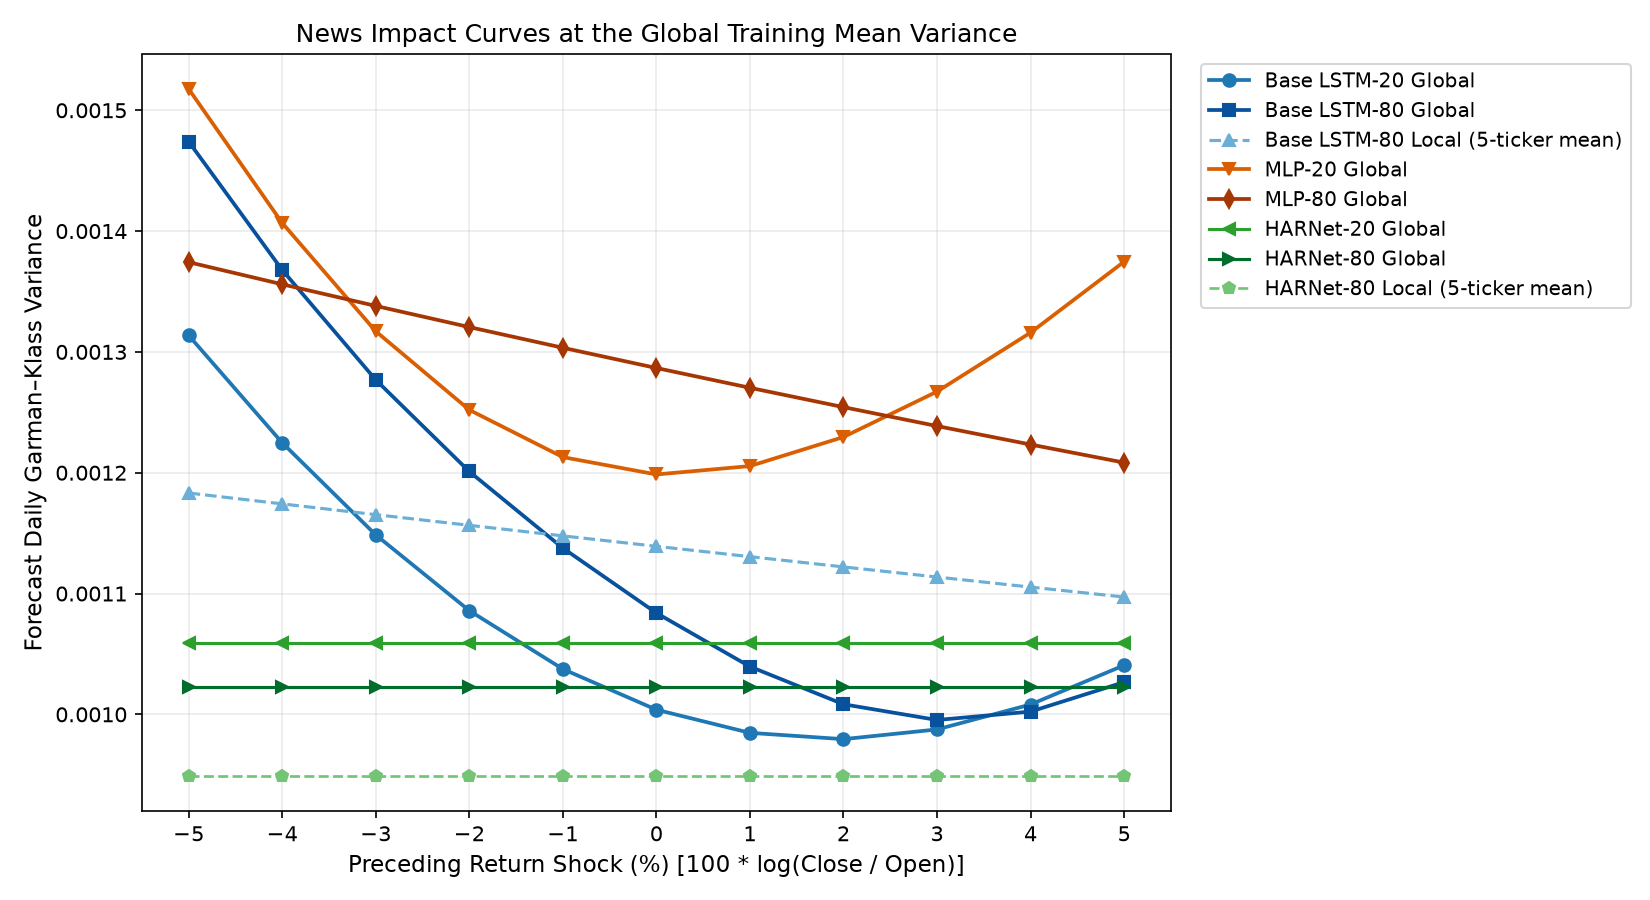

The file beside this chart, header and first rows:
shock_pct, return, baseline_variance, baseline_logvol, Base LSTM-20 Global, Base LSTM-80 Global, Base LSTM-80 Local, MLP-20 Global, MLP-80 Global, HARNet-20 Global, HARNet-80 Global, HARNet-80 Local, RFSV-20 Local, RFSV-80 Local
-5, -0.05, 0.0009982, -3.455, 0.001314, 0.001474, 0.001183, 0.001518, 0.001374, 0.001059, 0.001023, 0.0009486, 0.001297, 0.001297
-4, -0.04, 0.0009982, -3.455, 0.001225, 0.001368, 0.001174, 0.001407, 0.001356, 0.001059, 0.001023, 0.0009486, 0.001297, 0.001297
-3, -0.03, 0.0009982, -3.455, 0.001149, 0.001277, 0.001165, 0.001317, 0.001338, 0.001059, 0.001023, 0.0009486, 0.001297, 0.001297
-2, -0.02, 0.0009982, -3.455, 0.001086, 0.001201, 0.001156, 0.001252, 0.001321, 0.001059, 0.001023, 0.0009486, 0.001297, 0.001297
-1, -0.01, 0.0009982, -3.455, 0.001038, 0.001138, 0.001148, 0.001213, 0.001303, 0.001059, 0.001023, 0.0009486, 0.001297, 0.001297
0, 0.0, 0.0009982, -3.455, 0.001004, 0.001084, 0.001139, 0.001199, 0.001287, 0.001059, 0.001023, 0.0009486, 0.001297, 0.001297
1, 0.01, 0.0009982, -3.455, 0.0009847, 0.00104, 0.001131, 0.001205, 0.00127, 0.001059, 0.001023, 0.0009486, 0.001297, 0.001297
2, 0.02, 0.0009982, -3.455, 0.0009795, 0.001008, 0.001122, 0.00123, 0.001254, 0.001059, 0.001023, 0.0009486, 0.001297, 0.001297
3, 0.03, 0.0009982, -3.455, 0.0009875, 0.0009953, 0.001114, 0.001267, 0.001239, 0.001059, 0.001023, 0.0009486, 0.001297, 0.001297
4, 0.04, 0.0009982, -3.455, 0.001008, 0.001002, 0.001105, 0.001316, 0.001223, 0.001059, 0.001023, 0.0009486, 0.001297, 0.001297
5, 0.05, 0.0009982, -3.455, 0.001041, 0.001027, 0.001097, 0.001375, 0.001208, 0.001059, 0.001023, 0.0009486, 0.001297, 0.001297
